pico-8 play session: no input (idle)

[t = 2 s] idle ~2s (no d-pad/buttons)
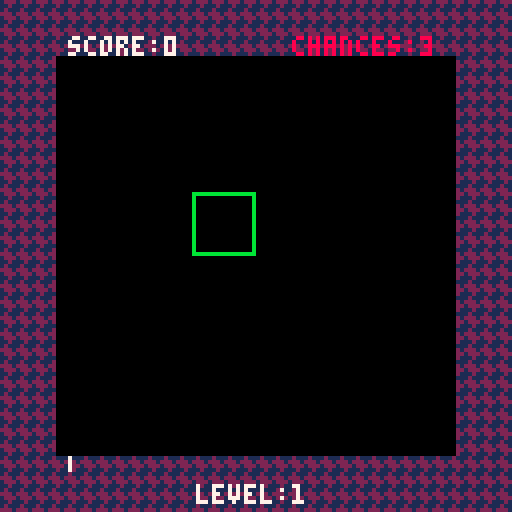

pico-8 cartridge
version 42
__lua__
-- stratagem v0.3.0
-- by vincent "vm" mercator & co.

---@type {major: integer, minor: integer, patch: integer} semantic version number
VERSION = {
	major = 0,
	minor = 3,
	patch = 0,
}

---@alias Coords [integer, integer]
---@alias HighScore {initials: string, score: integer}
---@alias Match {move_score: integer, x: integer, y: integer, color: integer}
---@alias Player {grid_cursor: Coords, score: integer, init_level_score: integer, level_threshold: integer, level: integer, chances: integer, combo: integer, last_match: Match, letter_ids: integer[], placement: integer | nil, score_cursor: ScorePositions}

---@enum States
STATES = {
	title_screen = 1,
	credits = 2,
	game_init = 3,
	generate_grid = 4,
	game_idle = 5,
	swap_select = 6,
	player_matching = 7,
	show_match_points = 8,
	fill_grid = 9,
	combo_check = 10,
	level_up = 11,
	game_over = 12,
	enter_high_score = 13,
	high_scores = 14,
}

---@enum ScorePositions
SCORE_POSITIONS = {
	first = 1,
	second = 2,
	third = 3,
	ok = 4,
}

---@type integer[] List of level music starting positions
LEVEL_MUSIC = { 2, 8 }

---@type integer Number of gems in the game (max 8)
N_GEMS = 8

---@type integer Number of frames to wait before dropping new gems down
DROP_FRAMES = 2

---@type integer Number of frames to wait to show the match points
MATCH_FRAMES = 20

---@type integer[] main PICO-8 colors of gems
GEM_COLORS = { 8, 9, 12, 11, 14, 7, 4, 13 }

---@type integer How many points a three-gem match scores on level 1
BASE_MATCH_PTS = 3

---@type integer How many three-gem matches without combos should get you to level 2
L1_MATCHES = 50

---@type integer How many points needed to get to level 2
L1_THRESHOLD = L1_MATCHES * BASE_MATCH_PTS

---@type string Allowed initial characters for high scores
INITIALS = "abcdefghijklmnopqrstuvwxyz0123456789 "

---@type integer[][] game grid
Grid = {}

---@type Player table containing player information
Player = {}

---@type integer[] background patterns
-- herringbone pattern
-- 0100 -> 4
-- 1110 -> E
-- 0111 -> 7
-- 0010 -> 2
BGPatterns = { 0x4E72, 0xE724, 0x724E, 0x24E7 }

---@type {width: integer, height: integer, y_offset: integer} Title art sprite properties
TITLE_SPRITE = {
	width = 82,
	height = 31,
	y_offset = 10,
}

---@type States current state of the cartridge
CartState = STATES.title_screen

---@type HighScore[] high score
Leaderboard = {}

---@type integer frame counter for state transitions / pauses
FrameCounter = 0

--- Initialize the grid with all holes
function InitGrid()
	for y = 1, 6 do
		Grid[y] = {}
		for x = 1, 6 do
			Grid[y][x] = 0
		end
	end
end

--- Initialize the player for starting the game
function InitPlayer()
	---@type Player
	Player = {
		grid_cursor = { 3, 3 },
		score = 0,
		init_level_score = 0,
		level_threshold = L1_THRESHOLD,
		level = 1,
		chances = 3,
		combo = 0,
		last_match = { move_score = 0, x = 0, y = 0, color = 0 },
		letter_ids = { 1, 1, 1 },
		placement = nil,
		score_cursor = SCORE_POSITIONS.first,
	}
end

--- Initialize the high scores by reading from persistent memory
function LoadLeaderboard()
	cartdata("vm70_stratagem_v" .. VERSION.major .. "_" .. VERSION.minor .. "_" .. VERSION.patch)
	for score_idx = 1, 10 do
		---@type integer[]
		local raw_score_data = {}
		for word = 1, 4 do
			raw_score_data[word] = dget(4 * (score_idx - 1) + word - 1)
		end
		if raw_score_data[1] == 0 then
			raw_score_data = { 1, 1, 1, (11 - score_idx) * 100 }
		end
		Leaderboard[score_idx] = {
			initials = INITIALS[raw_score_data[1]] .. INITIALS[raw_score_data[2]] .. INITIALS[raw_score_data[3]],
			score = raw_score_data[4],
		}
	end
end

function ResetLeaderboard()
	for score_idx = 1, 10 do
		Leaderboard[score_idx] = {
			initials = INITIALS[1] .. INITIALS[1] .. INITIALS[1],
			score = (11 - score_idx) * 100,
		}
	end
end

--- Add the player's new high score to the leaderboard
function UpdateLeaderboard()
	local first = INITIALS[Player.letter_ids[1]]
	local second = INITIALS[Player.letter_ids[2]]
	local third = INITIALS[Player.letter_ids[3]]
	---@type HighScore
	local new_high_score = { initials = first .. second .. third, score = Player.score }
	if 1 <= Player.placement and Player.placement <= 10 then
		add(Leaderboard, new_high_score, Player.placement)
		Leaderboard[11] = nil
	end
end

--- equivalent of `string.find` in vanilla Lua's standard library
---@param str string
---@param wantChar string
---@return integer | nil
function StringFind(str, wantChar)
	for idx = 1, #str do
		if str[idx] == wantChar then
			return idx
		end
	end
	return nil
end

--- Save the leaderboard to the cartridge memory
function SaveLeaderboard()
	for score_idx, score in ipairs(Leaderboard) do
		local first = StringFind(INITIALS, score.initials[1])
		dset(4 * (score_idx - 1) + 0, first)
		local second = StringFind(INITIALS, score.initials[2])
		dset(4 * (score_idx - 1) + 1, second)
		local third = StringFind(INITIALS, score.initials[3])
		dset(4 * (score_idx - 1) + 2, third)
		dset(4 * (score_idx - 1) + 3, score.score)
	end
end

--- swap the two gems (done by the player)
---@param gem1 Coords
---@param gem2 Coords
function SwapGems(gem1, gem2)
	local temp = Grid[gem1[1]][gem1[2]]
	Grid[gem1[1]][gem1[2]] = Grid[gem2[1]][gem2[2]]
	Grid[gem2[1]][gem2[2]] = temp
end

--- Clear a match on the grid at the specific coordinates (if possible). Only clears when the match has 3+ gems
---@param coords Coords coordinates of a single gem in the match
---@param byPlayer boolean whether the clearing was by the player or automatic
---@return boolean # whether the match clearing was successful
function ClearMatching(coords, byPlayer)
	if Grid[coords[1]][coords[2]] == 0 then
		return false
	end
	local match_list = FloodMatch(coords, {})
	if #match_list >= 3 then
		local gem_color = GEM_COLORS[Grid[coords[1]][coords[2]]]
		for _, matchCoord in pairs(match_list) do
			Grid[matchCoord[1]][matchCoord[2]] = 0
		end
		if byPlayer then
			Player.combo = Player.combo + 1
			sfx(min(Player.combo, 7), -1, 0, 4) -- combo sound effects are #1-7
			local move_score = Player.level * Player.combo * BASE_MATCH_PTS * (#match_list - 2)
			Player.score = Player.score + move_score
			Player.last_match = { move_score = move_score, x = coords[2], y = coords[1], color = gem_color }
		end
		return true
	end
	if byPlayer then
		Player.last_match = { move_score = 0, x = 0, y = 0, color = 0 }
	end
	return false
end

--- Get the neighbors of the given coordinate
---@param gemCoords Coords
---@return Coords[] # array of neighbor coordinates
function Neighbors(gemCoords)
	local neighbors = {}
	if gemCoords[1] ~= 1 then
		neighbors[#neighbors + 1] = { gemCoords[1] - 1, gemCoords[2] }
	end
	if gemCoords[1] ~= 6 then
		neighbors[#neighbors + 1] = { gemCoords[1] + 1, gemCoords[2] }
	end
	if gemCoords[2] ~= 1 then
		neighbors[#neighbors + 1] = { gemCoords[1], gemCoords[2] - 1 }
	end
	if gemCoords[2] ~= 6 then
		neighbors[#neighbors + 1] = { gemCoords[1], gemCoords[2] + 1 }
	end
	return neighbors
end

--- Check whether a coordinate pair is in a coordinate list
---@param coordsList Coords[] list of coordinate pairs to search
---@param coords Coords coordinate pair to search for
---@return boolean # whether the coords was in the coords list
function Contains(coordsList, coords)
	for _, item in pairs(coordsList) do
		if item[1] == coords[1] and item[2] == coords[2] then
			return true
		end
	end
	return false
end

--- Find the list of gems that are in the same match as the given gem coordinate using flood filling
---@param gemCoords Coords current coordinates to search
---@param visited Coords[] list of visited coordinates. Start with "{}" if new match
---@return Coords[] # list of coordinates in the match
function FloodMatch(gemCoords, visited)
	-- mark the current cell as visited
	visited[#visited + 1] = gemCoords
	for _, neighbor in pairs(Neighbors(gemCoords)) do
		if not Contains(visited, neighbor) then
			if Grid[neighbor[1]][neighbor[2]] == Grid[gemCoords[1]][gemCoords[2]] then
				-- do recursion for all non-visited neighbors
				visited = FloodMatch(neighbor, visited)
			end
		end
	end
	return visited
end

--- Do all cursor updating actions (during gameplay)
function UpdateGridCursor()
	if CartState == STATES.swap_select then
		-- player has chosen to swap gems
		if btnp(0) and Player.grid_cursor[2] > 1 then
			-- swap left
			SwapGems(Player.grid_cursor, { Player.grid_cursor[1], Player.grid_cursor[2] - 1 })
		elseif btnp(1) and Player.grid_cursor[2] < 6 then
			-- swap right
			SwapGems(Player.grid_cursor, { Player.grid_cursor[1], Player.grid_cursor[2] + 1 })
		elseif btnp(2) and Player.grid_cursor[1] > 1 then
			-- swap up
			SwapGems(Player.grid_cursor, { Player.grid_cursor[1] - 1, Player.grid_cursor[2] })
		elseif btnp(3) and Player.grid_cursor[1] < 6 then
			-- swap down
			SwapGems(Player.grid_cursor, { Player.grid_cursor[1] + 1, Player.grid_cursor[2] })
		end
		if btnp(0) or btnp(1) or btnp(2) or btnp(3) then
			CartState = STATES.player_matching
		end
	end
	-- move the cursor around the grid while swapping or idle
	if btnp(0) and Player.grid_cursor[2] > 1 then
		-- move left
		Player.grid_cursor[2] = Player.grid_cursor[2] - 1
	elseif btnp(1) and Player.grid_cursor[2] < 6 then
		-- move right
		Player.grid_cursor[2] = Player.grid_cursor[2] + 1
	elseif btnp(2) and Player.grid_cursor[1] > 1 then
		-- move up
		Player.grid_cursor[1] = Player.grid_cursor[1] - 1
	elseif btnp(3) and Player.grid_cursor[1] < 6 then
		-- move down
		Player.grid_cursor[1] = Player.grid_cursor[1] + 1
	end
	-- idle <-> swapping
	if (btnp(4) or btnp(5)) and CartState == STATES.game_idle then
		-- idle to swapping
		CartState = STATES.swap_select
	elseif (btnp(4) or btnp(5)) and CartState == STATES.swap_select then
		-- swapping to idle
		CartState = STATES.game_idle
	end
end

--- Cycle through the initials' indices.
---@param letterID integer # current letter ID (1 to #INITIALS inclusive)
---@param isForward boolean whether the step is forward
---@return integer # next / previous letter ID
function StepInitials(letterID, isForward)
	if letterID > #INITIALS then
		error("letter ID must be less than or equal to " .. #INITIALS)
	elseif letterID < 1 then
		error("letter ID must be greater than or equal to 1")
	end

	-- undo 1-based indexing for modulo arithmetic
	local letterID_0 = letterID - 1
	if isForward then
		local step_0 = (letterID_0 + 1) % #INITIALS
		-- redo 1-based indexing
		return step_0 + 1
	else
		local step_0 = (letterID_0 - 1) % #INITIALS
		-- redo 1-based indexing
		return step_0 + 1
	end
end

--- Do all cursor updating actions (during high score entry)
function UpdateScoreCursor()
	if Player.score_cursor ~= SCORE_POSITIONS.first and btnp(0) then
		-- move left
		Player.score_cursor = Player.score_cursor - 1
	elseif Player.score_cursor ~= SCORE_POSITIONS.ok and btnp(1) then
		-- move right
		Player.score_cursor = Player.score_cursor + 1
	elseif Player.score_cursor ~= SCORE_POSITIONS.ok and btnp(2) then
		-- increment letter
		Player.letter_ids[Player.score_cursor] = StepInitials(Player.letter_ids[Player.score_cursor], true)
	elseif Player.score_cursor ~= SCORE_POSITIONS.ok and btnp(3) then
		-- decrement letter
		Player.letter_ids[Player.score_cursor] = StepInitials(Player.letter_ids[Player.score_cursor], false)
	elseif Player.score_cursor == SCORE_POSITIONS.ok and (btnp(4) or btnp(5)) then
		-- all done typing score
		UpdateLeaderboard()
		SaveLeaderboard()
		CartState = STATES.high_scores
		music(24)
	end
end

--- draw the cursor on the grid
function DrawCursor()
	-- fillp(0x33CC)
	-- -- 0011 -> 3
	-- -- 0011 -> 3
	-- -- 1100 -> C
	-- -- 1100 -> C
	local color = 7
	if CartState == STATES.swap_select then
		color = 11
	end
	rect(
		16 * Player.grid_cursor[2],
		16 * Player.grid_cursor[1],
		16 * Player.grid_cursor[2] + 15,
		16 * Player.grid_cursor[1] + 15,
		color
	)
end

--- draw the moving game background
function DrawGameBG()
	fillp(BGPatterns[1 + flr(time() % #BGPatterns)])
	rectfill(0, 0, 128, 128, 0x21)
	fillp(0)
	rectfill(14, 14, 113, 113, 0)
	map(0, 0, 0, 0, 16, 16, 0)
end

--- draw the gems in the grid
function DrawGems()
	for y = 1, 6 do
		for x = 1, 6 do
			local color = Grid[y][x]
			if color ~= 0 then
				sspr(16 * (color - 1), 16, 16, 16, 16 * x, 16 * y)
			end
			-- print(color, 16 * x, 16 * y, 11)
		end
	end
end

--- Clear the matches on the grid.
---@param byPlayer boolean whether the match is made by the player
---@return boolean # whether any matches were cleared
function ClearGridMatches(byPlayer)
	local had_matches = false
	for y = 1, 6 do
		for x = 1, 6 do
			had_matches = had_matches or ClearMatching({ y, x }, byPlayer)
		end
	end
	return had_matches
end

--- Fill holes in the grid by dropping gems.
---@return boolean # whether the grid has any holes
function FillGridHoles()
	local has_holes = false
	for y = 6, 1, -1 do
		for x = 1, 6 do
			if Grid[y][x] == 0 then
				if y == 1 then
					Grid[y][x] = 1 + flr(rnd(N_GEMS))
				else
					has_holes = true
					-- printh("Found a hole at " .. x .. "," .. y)
					Grid[y][x] = Grid[y - 1][x]
					Grid[y - 1][x] = 0
				end
			end
		end
	end
	return has_holes
end

--- Draw the HUD (score, chances, level progress bar, etc) on the screen
function DrawHUD()
	print("score:" .. Player.score, 17, 9, 7)
	print("chances:" .. max(Player.chances, 0), 73, 9, 8)
	print("level:" .. Player.level, 49, 121, 7)
	-- calculate level completion ratio
	local level_ratio = (Player.score - Player.init_level_score) / (Player.level_threshold - Player.init_level_score)
	level_ratio = min(level_ratio, 1)
	local rect_length = (93 * level_ratio)
	rectfill(17, 114, 17 + rect_length, 117, 7)
end

function DrawTitleBG()
	rectfill(0, 0, 128, 128, 1)
	-- draw wobbly function background
	for x = 0, 128, 3 do
		for y = 0, 128, 3 do
			local color = 1
			if
				cos(27 / 39 * x / 61 + y / 47 + time() / 23 + cos(29 / 31 * y / 67 + time() / 27))
				> sin(22 / 41 * x / 68 + y / 57 * time() / 32)
			then
				color = 2
			end
			pset(x, y, color)
		end
	end
	map(16, 0, 0, 0, 16, 16)
end

---@param str string | integer
---@param pad string
---@param length integer
function LeftPad(str, pad, length)
	if length < #str then
		error("desired length is less than input string")
	end
	local padded = "" .. str
	while #padded < length do
		padded = pad .. padded
	end
	return padded
end

--- draw the leaderboard
function DrawLeaderboard()
	-- 11 chars * 3 + 10 gaps = 43 px
	print("high scores", 42, 8, 7)
	for i, score in ipairs(Leaderboard) do
		-- use the format "XX. AAA: #####" for each score
		-- 14 chars * 3 + 13 gaps = 55 px
		local padded_place = LeftPad(tostr(i), " ", 2) .. ". "
		local padded_score = LeftPad(tostr(score.score), " ", 5)
		print(padded_place .. score.initials .. " " .. padded_score, 36, 12 + 6 * i, 7)
	end
	print("\142/\151: return to title", 20, 94, 7)
end

function DrawCredits()
	-- 7 chars * 3 + 6 gaps = 27
	print("credits", 64 - 13.5, 8, 7)
	print('vincent "vm" mercator:\n lead dev,music,art\n\n@squaremango:\n gem sprite art', 64 - 47, 24, 7)
	print("...and players like you.\nthank you!", 64 - 47, 78, 7)
	print("\142/\151: return to title", 20, 94, 7)
end

-- Draw the title screen
function DrawTitleFG()
	-- draw foreground title
	sspr(
		0,
		32,
		TITLE_SPRITE.width,
		TITLE_SPRITE.height,
		64 - TITLE_SPRITE.width / 2,
		TITLE_SPRITE.y_offset,
		TITLE_SPRITE.width,
		TITLE_SPRITE.height
	)
	print(
		"V" .. VERSION.major .. "." .. VERSION.minor .. "." .. VERSION.patch,
		64 - TITLE_SPRITE.width / 2,
		TITLE_SPRITE.y_offset + TITLE_SPRITE.height + 1,
		7
	)
	print('by vincent "vm" mercator', 64 - 47, TITLE_SPRITE.y_offset + TITLE_SPRITE.height + 12, 7)
	print("\142: start game", 36, 72, 7)
	print("\151: high scores", 36, 80, 7)
	print("\131: credits", 36, 88, 7)
end

--- Increase the player level and perform associated actions
function LevelUp()
	Player.level = Player.level + 1
	Player.init_level_score = Player.score
	Player.level_threshold = (
		Player.init_level_score + (L1_MATCHES + 20 * (Player.level - 1)) * Player.level * BASE_MATCH_PTS
	)
	InitGrid()
end

--- Draw the point numbers for the player's match where the gems were cleared
function DrawMatchPoints()
	if Player.combo ~= 0 then
		print(
			chr(2) .. "0" .. Player.last_match.move_score,
			16 * Player.last_match.x + 1,
			16 * Player.last_match.y + 1,
			Player.last_match.color
		)
	end
end

--- Calculate the player's placement in the leaderboard.
---@return integer | nil # which placement (1-10) if the player got a high score; nil otherwise
function PlayerPlacement()
	for scoreIdx, score in ipairs(Leaderboard) do
		if Player.score > score.score then
			return scoreIdx
		end
	end
	return nil
end

--- Get the corresponding ordinal indicator for the place number (e.g., 5th for 5)
---@param place integer
---@return string
function OrdinalIndicator(place)
	if place == 1 then
		return "st"
	elseif place == 2 then
		return "nd"
	elseif place == 3 then
		return "rd"
	elseif 4 <= place and place <= 10 then
		return "th"
	else
		error("only works for 1-10")
	end
end

--- Get the color of the score position for drawing the high score UI
---@param score_position ScorePositions
function HSColor(score_position)
	local color = 7
	if score_position == Player.score_cursor then
		color = 11
	end
	return color
end

--- Play the corresponding music for the given level number
---@param level integer current level number
function PlayLevelMusic(level)
	local musicID = (level % #LEVEL_MUSIC) + 1
	music(LEVEL_MUSIC[musicID])
end

function DrawInitialEntering()
	print(INITIALS[Player.letter_ids[1]], 16, 36, HSColor(SCORE_POSITIONS.first))
	if Player.score_cursor == SCORE_POSITIONS.first then
		rect(16, 36 + 6, 16 + 2, 36 + 6, 11)
	end
	print(INITIALS[Player.letter_ids[2]], 21, 36, HSColor(SCORE_POSITIONS.second))
	if Player.score_cursor == SCORE_POSITIONS.second then
		rect(21, 36 + 6, 21 + 2, 36 + 6, 11)
	end
	print(INITIALS[Player.letter_ids[3]], 26, 36, HSColor(SCORE_POSITIONS.third))
	if Player.score_cursor == SCORE_POSITIONS.third then
		rect(26, 36 + 6, 26 + 2, 36 + 6, 11)
	end
	print("ok", 31, 36, HSColor(SCORE_POSITIONS.ok))
	if Player.score_cursor == SCORE_POSITIONS.ok then
		rect(31, 36 + 6, 31 + 6, 36 + 6, 11)
	end
end

function _init()
	cls(0)
	music(24)
	InitPlayer()
	InitGrid()
	LoadLeaderboard()
	menuitem(1, "reset scores", ResetLeaderboard)
end

function _draw()
	if CartState == STATES.title_screen then
		DrawTitleBG()
		DrawTitleFG()
	elseif CartState == STATES.credits then
		DrawTitleBG()
		DrawCredits()
	elseif (CartState == STATES.game_init) or (CartState == STATES.generate_grid) then
		DrawGameBG()
		DrawHUD()
	elseif (CartState == STATES.game_idle) or (CartState == STATES.swap_select) then
		DrawGameBG()
		DrawGems()
		DrawCursor()
		DrawHUD()
	elseif (CartState == STATES.player_matching) or (CartState == STATES.fill_grid) then
		DrawGameBG()
		DrawGems()
		DrawHUD()
	elseif CartState == STATES.show_match_points then
		DrawGameBG()
		DrawGems()
		DrawHUD()
		DrawMatchPoints()
	elseif CartState == STATES.level_up then
		DrawGameBG()
		DrawHUD()
		print("level " .. Player.level .. " complete", 16, 16, 7)
		print("get ready for level " .. Player.level + 1, 16, 22, 7)
	elseif CartState == STATES.game_over then
		DrawGameBG()
		DrawHUD()
		print("game over", 46, 61, 7)
	elseif CartState == STATES.enter_high_score then
		DrawGameBG()
		DrawHUD()
		print("nice job!", 16, 16, 7)
		print("you got " .. Player.placement .. OrdinalIndicator(Player.placement) .. " place", 16, 22, 7)
		print("enter your initials", 16, 28, 7)
		DrawInitialEntering()
	elseif CartState == STATES.high_scores then
		DrawTitleBG()
		DrawLeaderboard()
	end
	-- print(tostr(CartState), 1, 1, 7)
	-- print(tostr(FrameCounter), 1, 7, 7)
end

function _update()
	if CartState == STATES.title_screen then
		if btnp(4) then
			CartState = STATES.game_init
		elseif btnp(5) then
			CartState = STATES.high_scores
		elseif btnp(3) then
			CartState = STATES.credits
		end
	elseif (CartState == STATES.credits) or (CartState == STATES.high_scores) then
		if btnp(4) or btnp(5) then
			CartState = STATES.title_screen
		end
	elseif CartState == STATES.game_init then
		InitPlayer()
		InitGrid()
		CartState = STATES.generate_grid
	elseif CartState == STATES.generate_grid then
		if not FillGridHoles() then
			if not ClearGridMatches(false) then
				CartState = STATES.game_idle
				PlayLevelMusic(Player.level)
			end
		end
	elseif CartState == STATES.game_idle then
		UpdateGridCursor()
		if Player.score >= Player.level_threshold then
			FrameCounter = 0
			CartState = STATES.level_up
		elseif Player.chances == -1 then
			Player.chances = 0
			music(0)
			FrameCounter = 0
			CartState = STATES.game_over
		end
	elseif CartState == STATES.swap_select then
		UpdateGridCursor()
	elseif CartState == STATES.player_matching then
		if ClearGridMatches(true) then
			FrameCounter = 0
			CartState = STATES.show_match_points
		else
			FrameCounter = 0
			CartState = STATES.fill_grid
		end
	elseif CartState == STATES.show_match_points then
		if FrameCounter == MATCH_FRAMES then
			CartState = STATES.player_matching
			FrameCounter = 0
		end
		FrameCounter = FrameCounter + 1
	elseif CartState == STATES.fill_grid then
		if FrameCounter % DROP_FRAMES == 0 then
			if not FillGridHoles() then
				CartState = STATES.combo_check
			end
		end
		FrameCounter = FrameCounter + 1
	elseif CartState == STATES.combo_check then
		if ClearGridMatches(true) then
			FrameCounter = 0
			CartState = STATES.show_match_points
		else
			if Player.combo == 0 then
				sfx(0, -1, 0, 3) -- "error" sound effect
				Player.chances = Player.chances - 1
			end
			Player.combo = 0
			CartState = STATES.game_idle
		end
	elseif CartState == STATES.level_up then
		if FrameCounter == 100 then
			LevelUp()
			CartState = STATES.generate_grid
			FrameCounter = 0
		end
		FrameCounter = FrameCounter + 1
	elseif CartState == STATES.game_over then
		if FrameCounter ~= 100 then
			FrameCounter = FrameCounter + 1
		elseif btnp(0) or btnp(1) or btnp(2) or btnp(3) or btnp(4) or btnp(5) then
			Player.placement = PlayerPlacement()
			if Player.placement == nil then
				CartState = STATES.high_scores
				music(24)
			else
				CartState = STATES.enter_high_score
			end
		end
	elseif CartState == STATES.enter_high_score then
		UpdateScoreCursor()
	else
		error("invalid state")
	end
end
